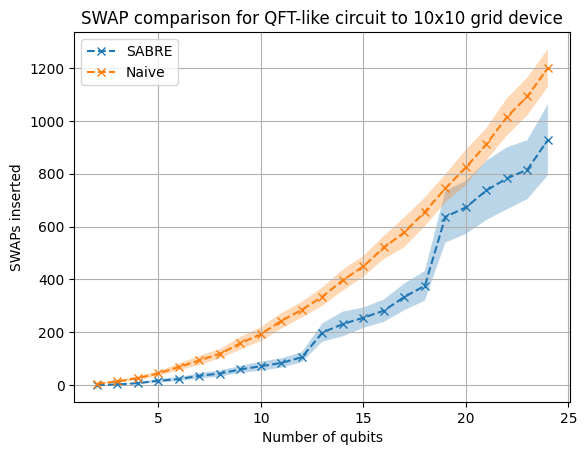

Data behind this chart, as committed beside it:
num_qubits, SWAP_Naive, SWAP_SABRE, SWAP_Naive_Dev, SWAP_SABRE_Dev
2, 4.24, 0.0, 2.997, 0.0
3, 13.32, 1.82, 4.806, 0.3842
4, 25.92, 6.72, 7.573, 2.218
5, 43.56, 15.84, 8.393, 7.209
6, 68.2, 22.2, 12.54, 7.681
7, 93.0, 34.62, 17.44, 9.755
8, 118.0, 43.26, 17.38, 12
9, 157.8, 58.84, 24.23, 12.83
10, 192.5, 70.88, 26.48, 17.15
11, 242.7, 83.24, 29.41, 17.82
12, 285, 105.2, 29.83, 18.93
13, 334.6, 198.6, 34.89, 34.58
14, 397, 230.8, 40.06, 46.97
15, 449.1, 254.6, 39.58, 38.51
16, 520.7, 281.3, 43.92, 42.63
17, 578.2, 333.3, 56.93, 50.32
18, 655.7, 375.7, 54.4, 56.3
19, 744.7, 637, 53.46, 98.29
20, 824.1, 672.4, 66.77, 100.4
21, 911.8, 736.8, 61.42, 112
22, 1015, 782.4, 70.2, 117.6
23, 1093, 815.6, 71.45, 111.5
24, 1201, 928.3, 72.14, 134.9
